Dataset: circles (GitHub, Albi1999/Tennis_Sport_Analysis). Classes: bounce, no bounce.

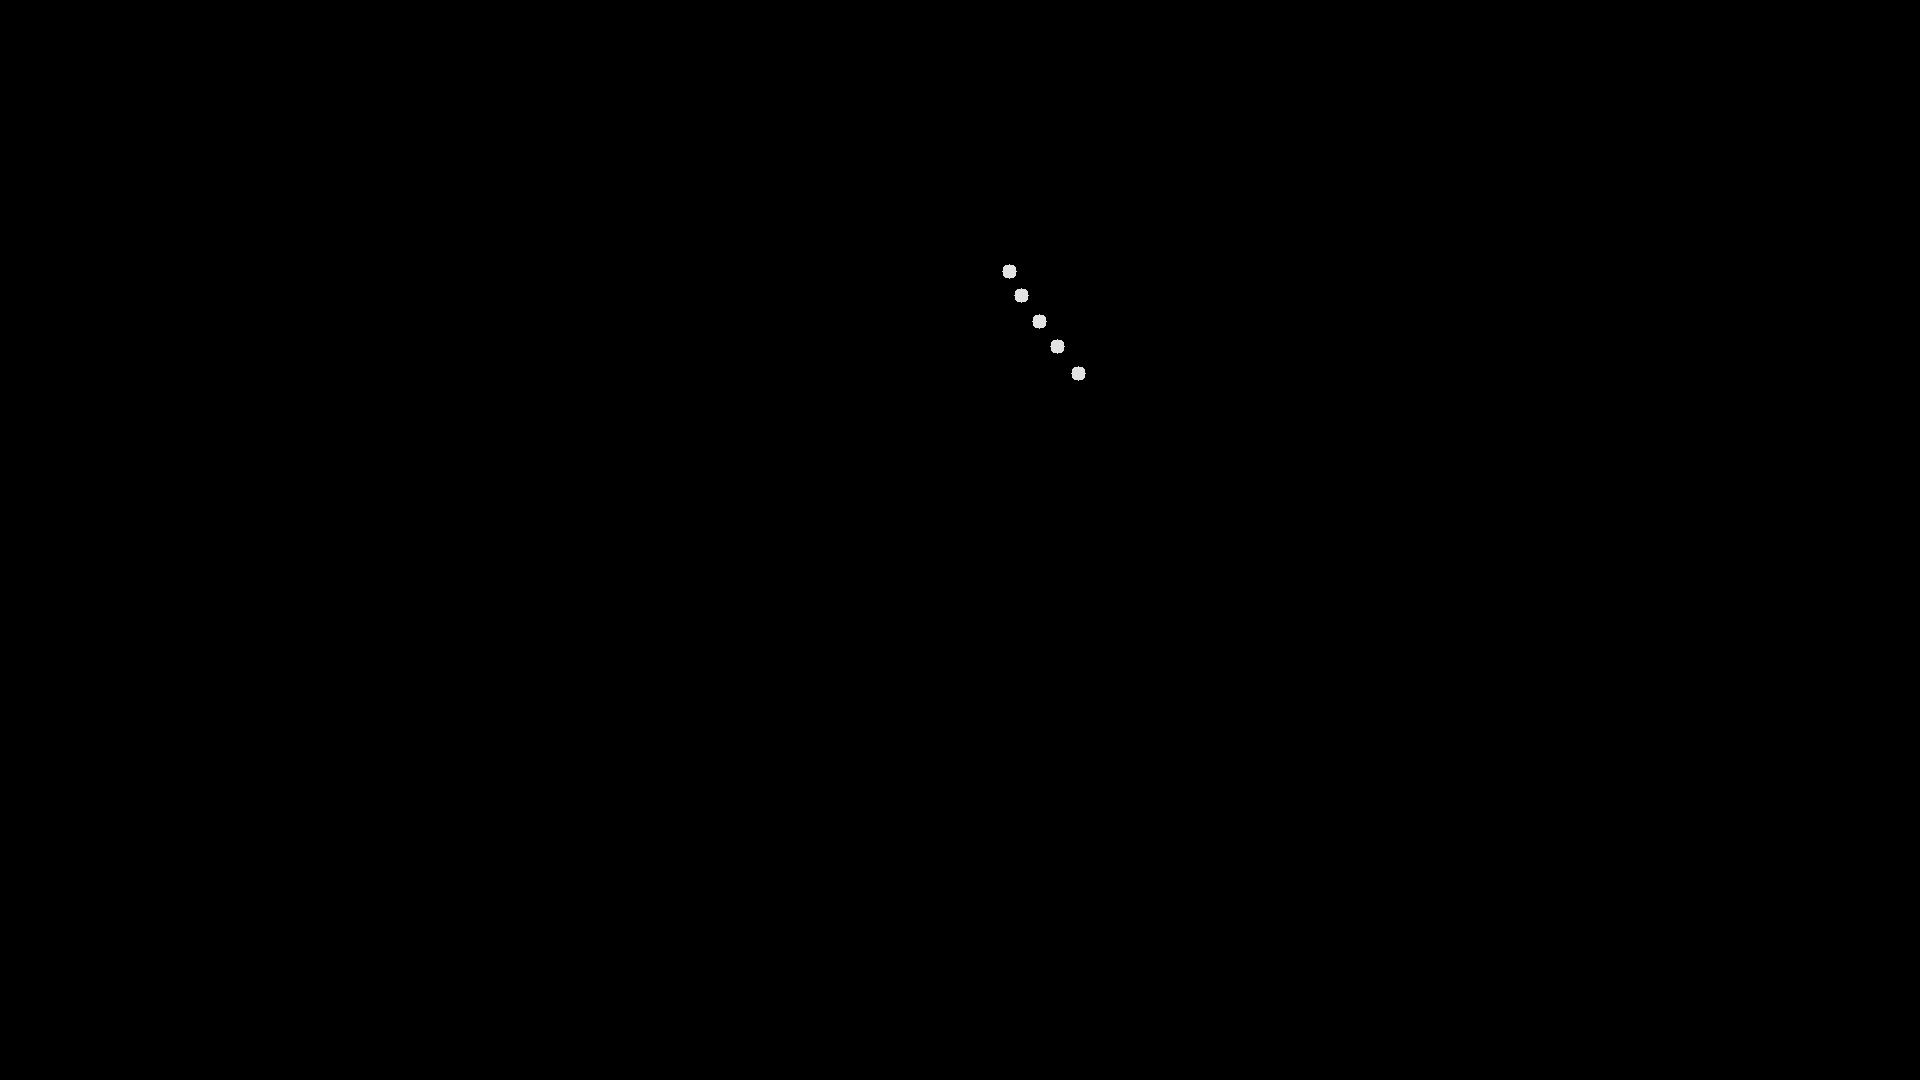
Label: no bounce

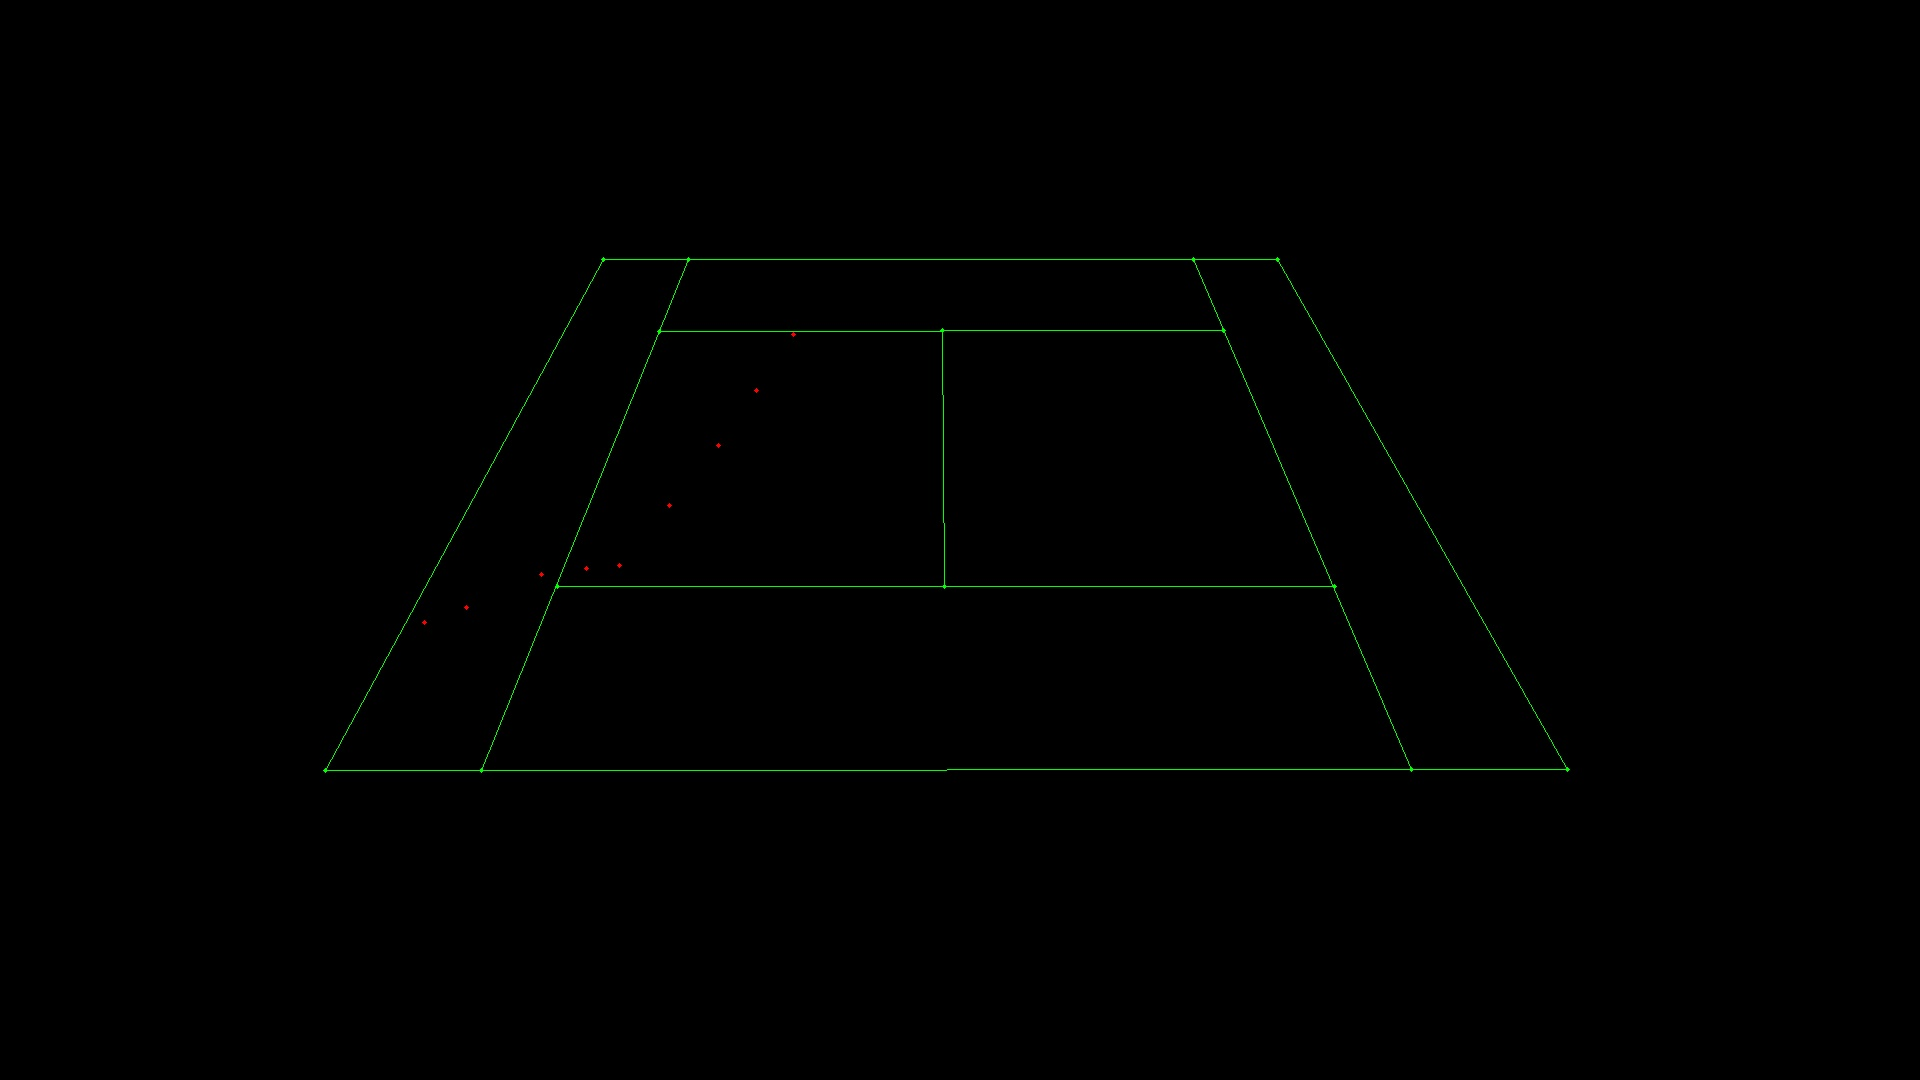
Label: bounce

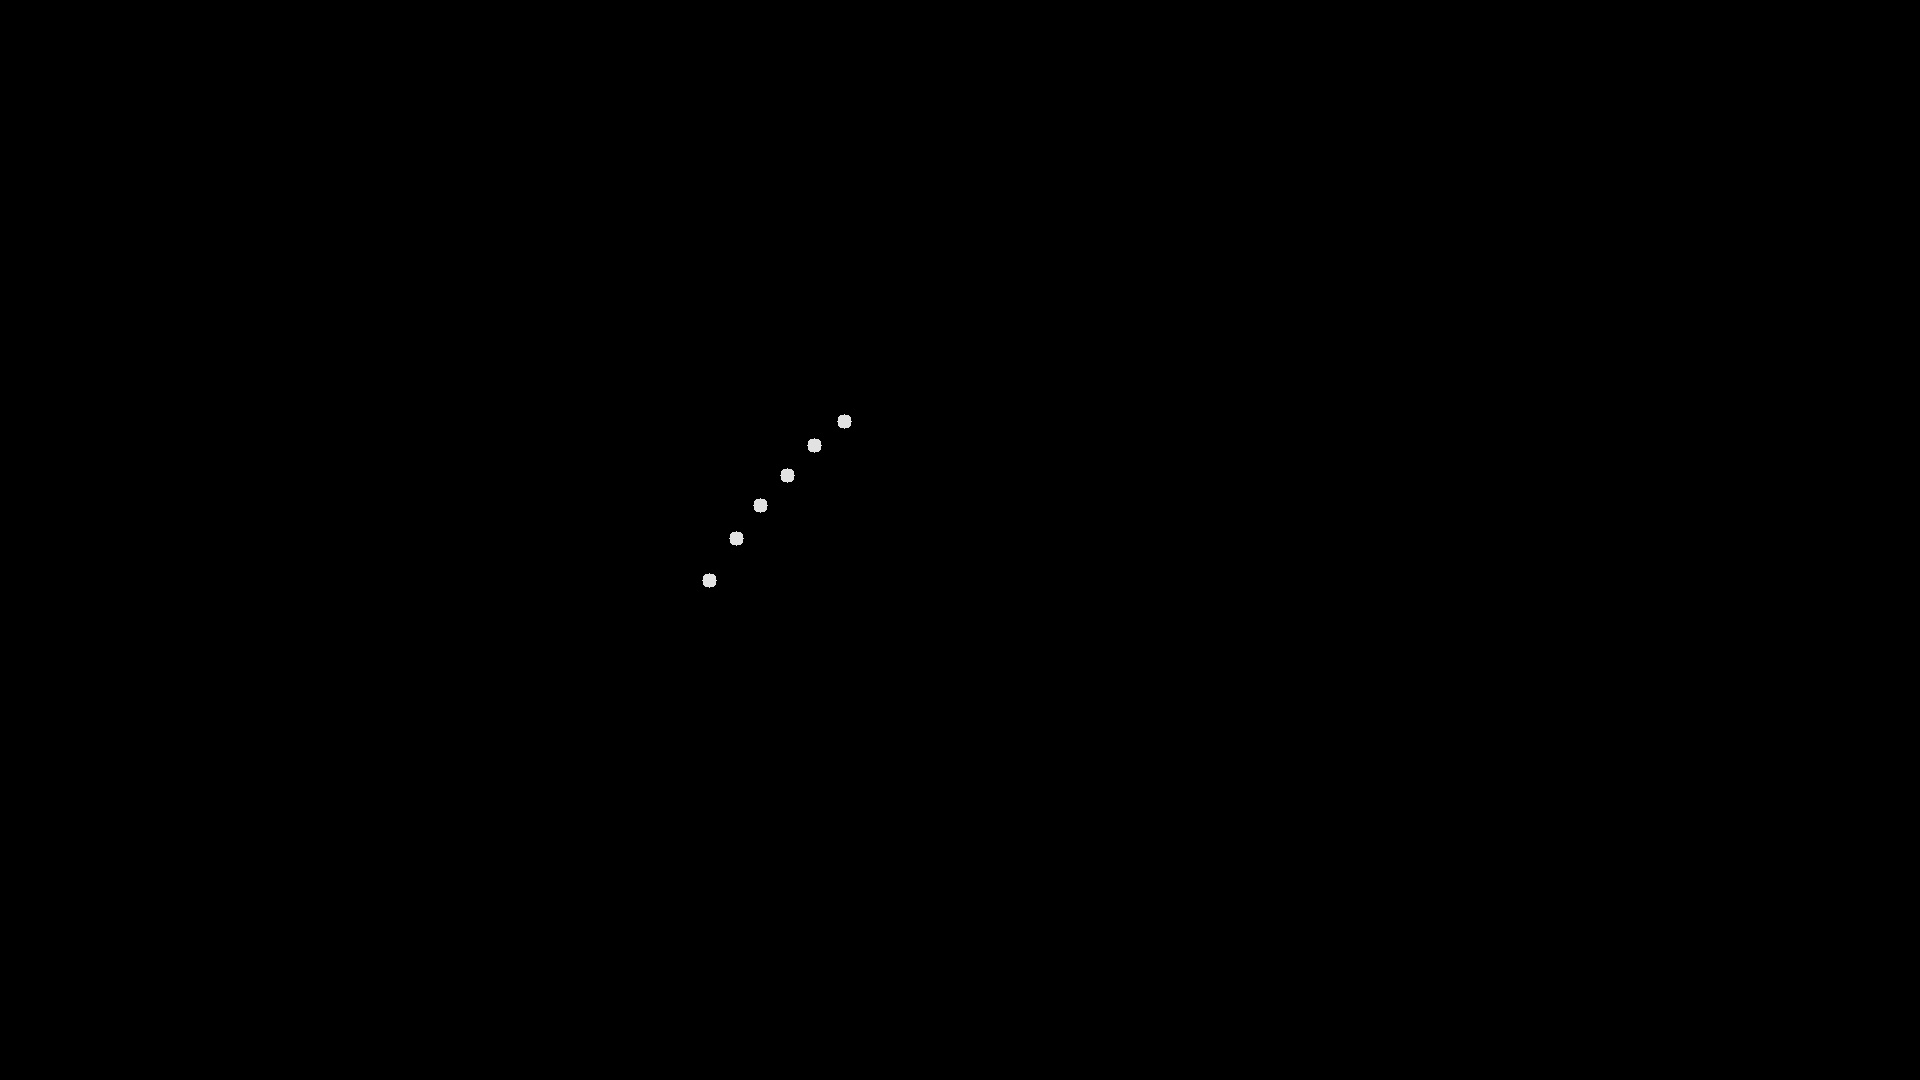
Label: no bounce

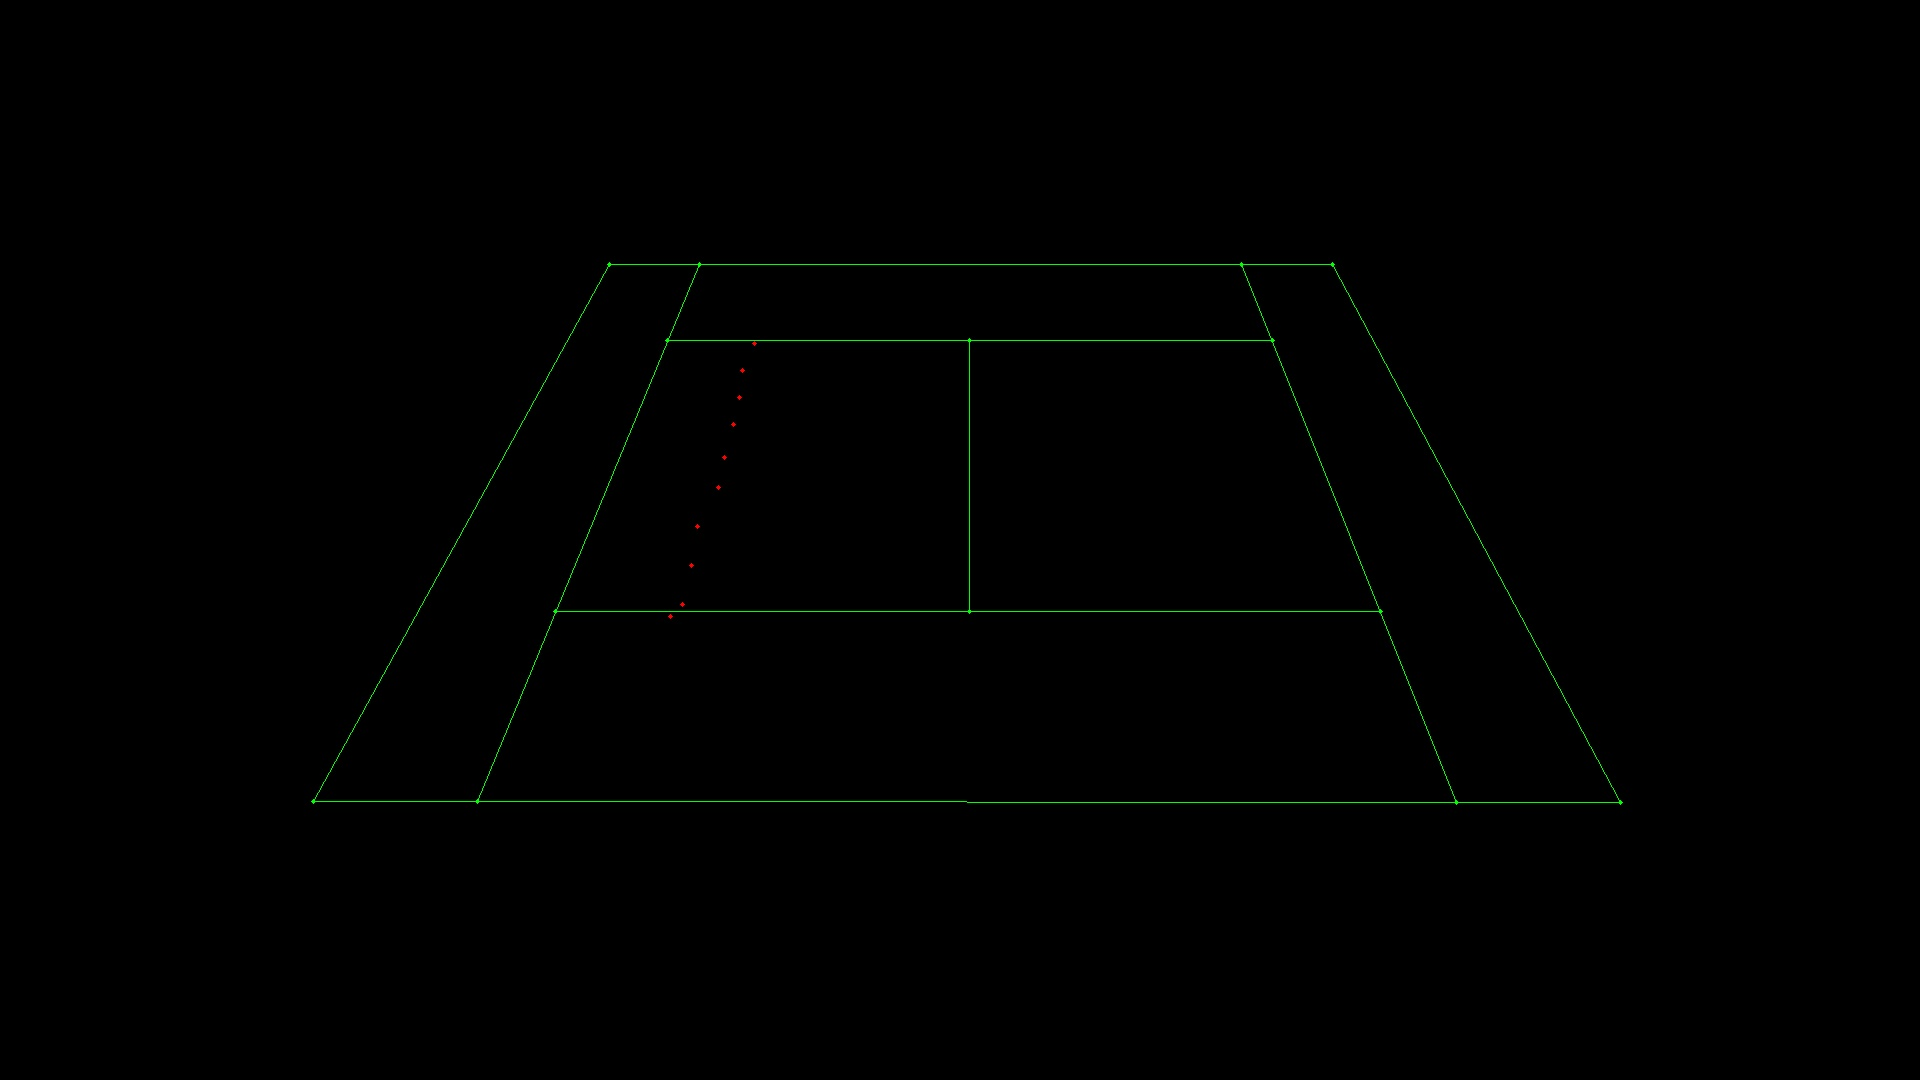
Label: bounce

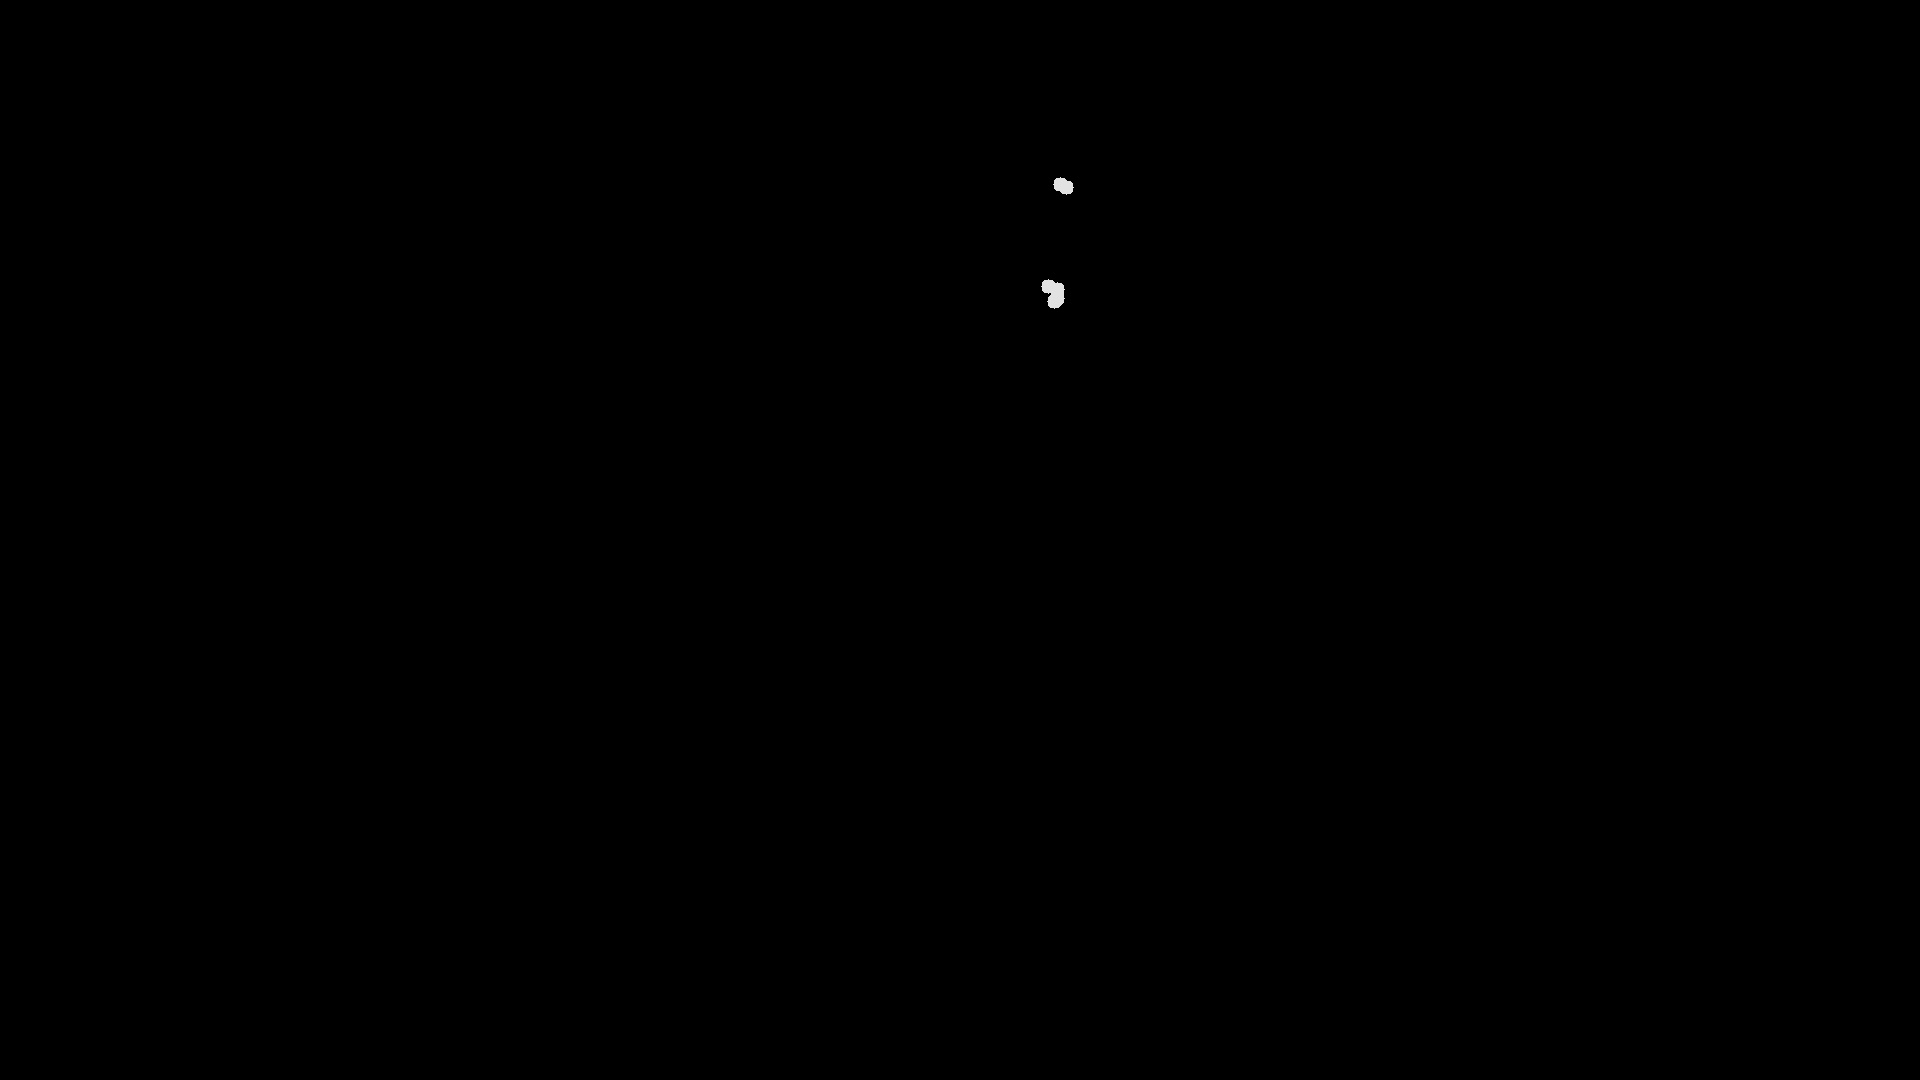
Label: no bounce

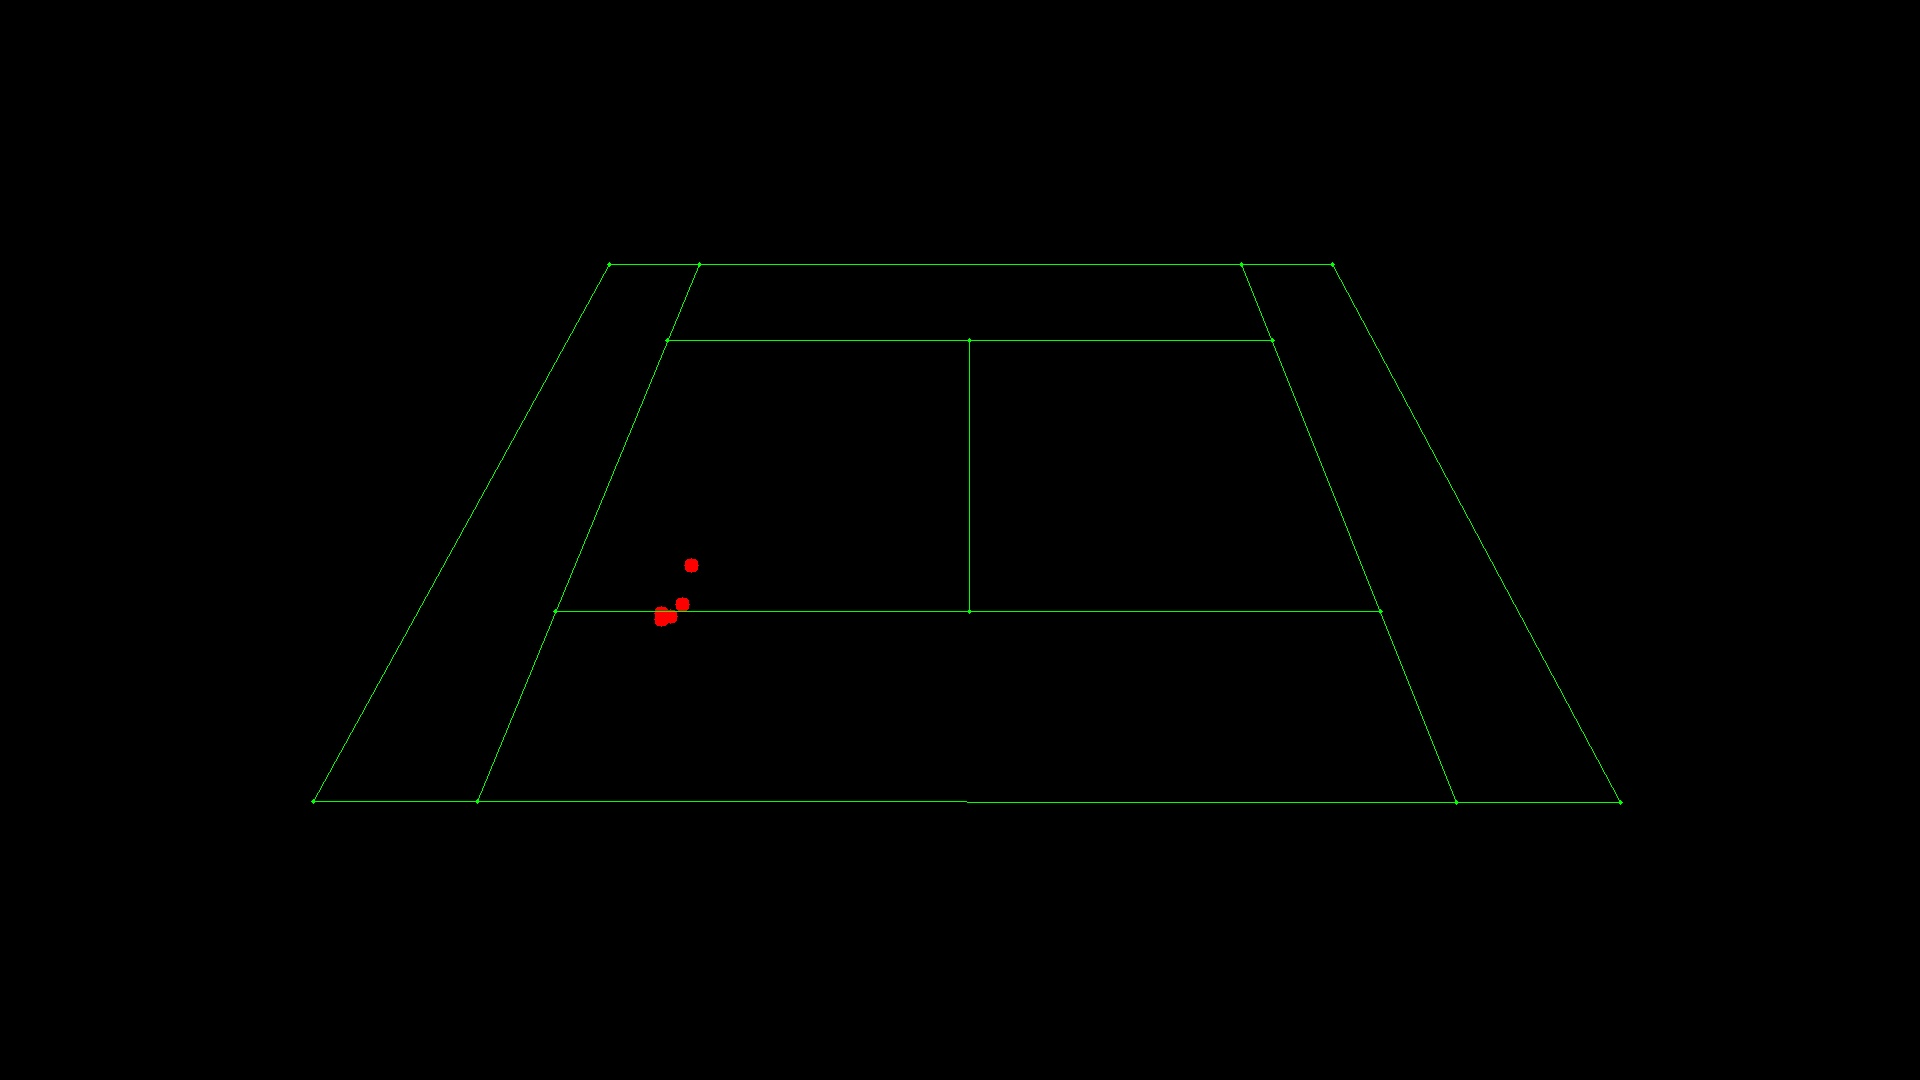
Label: bounce
